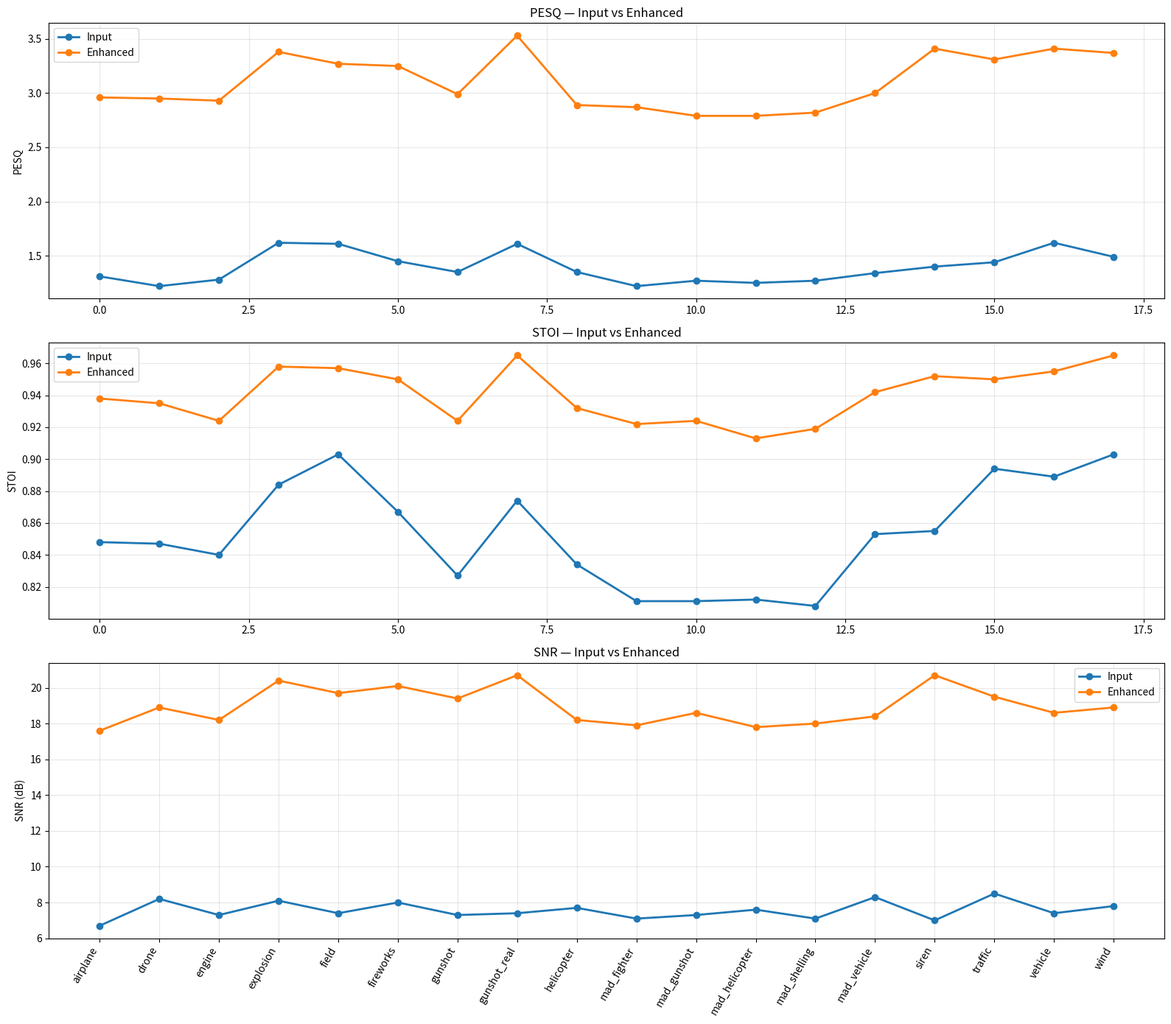

Reproduce this figure in Python.
import pandas as pd
import matplotlib.pyplot as plt

# Results from score_ft_a100.txt
data = {
    "noise": [
        "airplane", "drone", "engine", "explosion", "field",
        "fireworks", "gunshot", "gunshot_real", "helicopter",
        "mad_fighter", "mad_gunshot", "mad_helicopter",
        "mad_shelling", "mad_vehicle", "siren", "traffic",
        "vehicle", "wind"
    ],

    "PESQ_in": [
        1.31, 1.22, 1.28, 1.62, 1.61, 1.45, 1.35, 1.61,
        1.35, 1.22, 1.27, 1.25, 1.27, 1.34, 1.40, 1.44,
        1.62, 1.49
    ],

    "PESQ_out": [
        2.96, 2.95, 2.93, 3.38, 3.27, 3.25, 2.99, 3.53,
        2.89, 2.87, 2.79, 2.79, 2.82, 3.00, 3.41, 3.31,
        3.41, 3.37
    ],

    "STOI_in": [
        0.848, 0.847, 0.840, 0.884, 0.903, 0.867, 0.827, 0.874,
        0.834, 0.811, 0.811, 0.812, 0.808, 0.853, 0.855, 0.894,
        0.889, 0.903
    ],

    "STOI_out": [
        0.938, 0.935, 0.924, 0.958, 0.957, 0.950, 0.924, 0.965,
        0.932, 0.922, 0.924, 0.913, 0.919, 0.942, 0.952, 0.950,
        0.955, 0.965
    ],

    "SNR_in": [
        6.7, 8.2, 7.3, 8.1, 7.4, 8.0, 7.3, 7.4, 7.7,
        7.1, 7.3, 7.6, 7.1, 8.3, 7.0, 8.5, 7.4, 7.8
    ],

    "SNR_out": [
        17.6, 18.9, 18.2, 20.4, 19.7, 20.1, 19.4, 20.7, 18.2,
        17.9, 18.6, 17.8, 18.0, 18.4, 20.7, 19.5, 18.6, 18.9
    ]
}

df = pd.DataFrame(data)

x = range(len(df))

fig, axes = plt.subplots(3, 1, figsize=(16, 14))

# ---------------- PESQ ----------------
axes[0].plot(x, df["PESQ_in"], "o-", label="Input", linewidth=2)
axes[0].plot(x, df["PESQ_out"], "o-", label="Enhanced", linewidth=2)

axes[0].set_ylabel("PESQ")
axes[0].set_title("PESQ — Input vs Enhanced")
axes[0].legend()
axes[0].grid(alpha=0.3)

# ---------------- STOI ----------------
axes[1].plot(x, df["STOI_in"], "o-", label="Input", linewidth=2)
axes[1].plot(x, df["STOI_out"], "o-", label="Enhanced", linewidth=2)

axes[1].set_ylabel("STOI")
axes[1].set_title("STOI — Input vs Enhanced")
axes[1].legend()
axes[1].grid(alpha=0.3)

# ---------------- SNR ----------------
axes[2].plot(x, df["SNR_in"], "o-", label="Input", linewidth=2)
axes[2].plot(x, df["SNR_out"], "o-", label="Enhanced", linewidth=2)

axes[2].set_ylabel("SNR (dB)")
axes[2].set_title("SNR — Input vs Enhanced")
axes[2].set_xticks(list(x))
axes[2].set_xticklabels(df["noise"], rotation=60, ha="right")
axes[2].legend()
axes[2].grid(alpha=0.3)

plt.tight_layout()

# Save high-resolution figure
plt.savefig(
    "score_comparison.png",
    dpi=300,
    bbox_inches="tight"
)

print("Saved: score_comparison.png")

plt.show()
